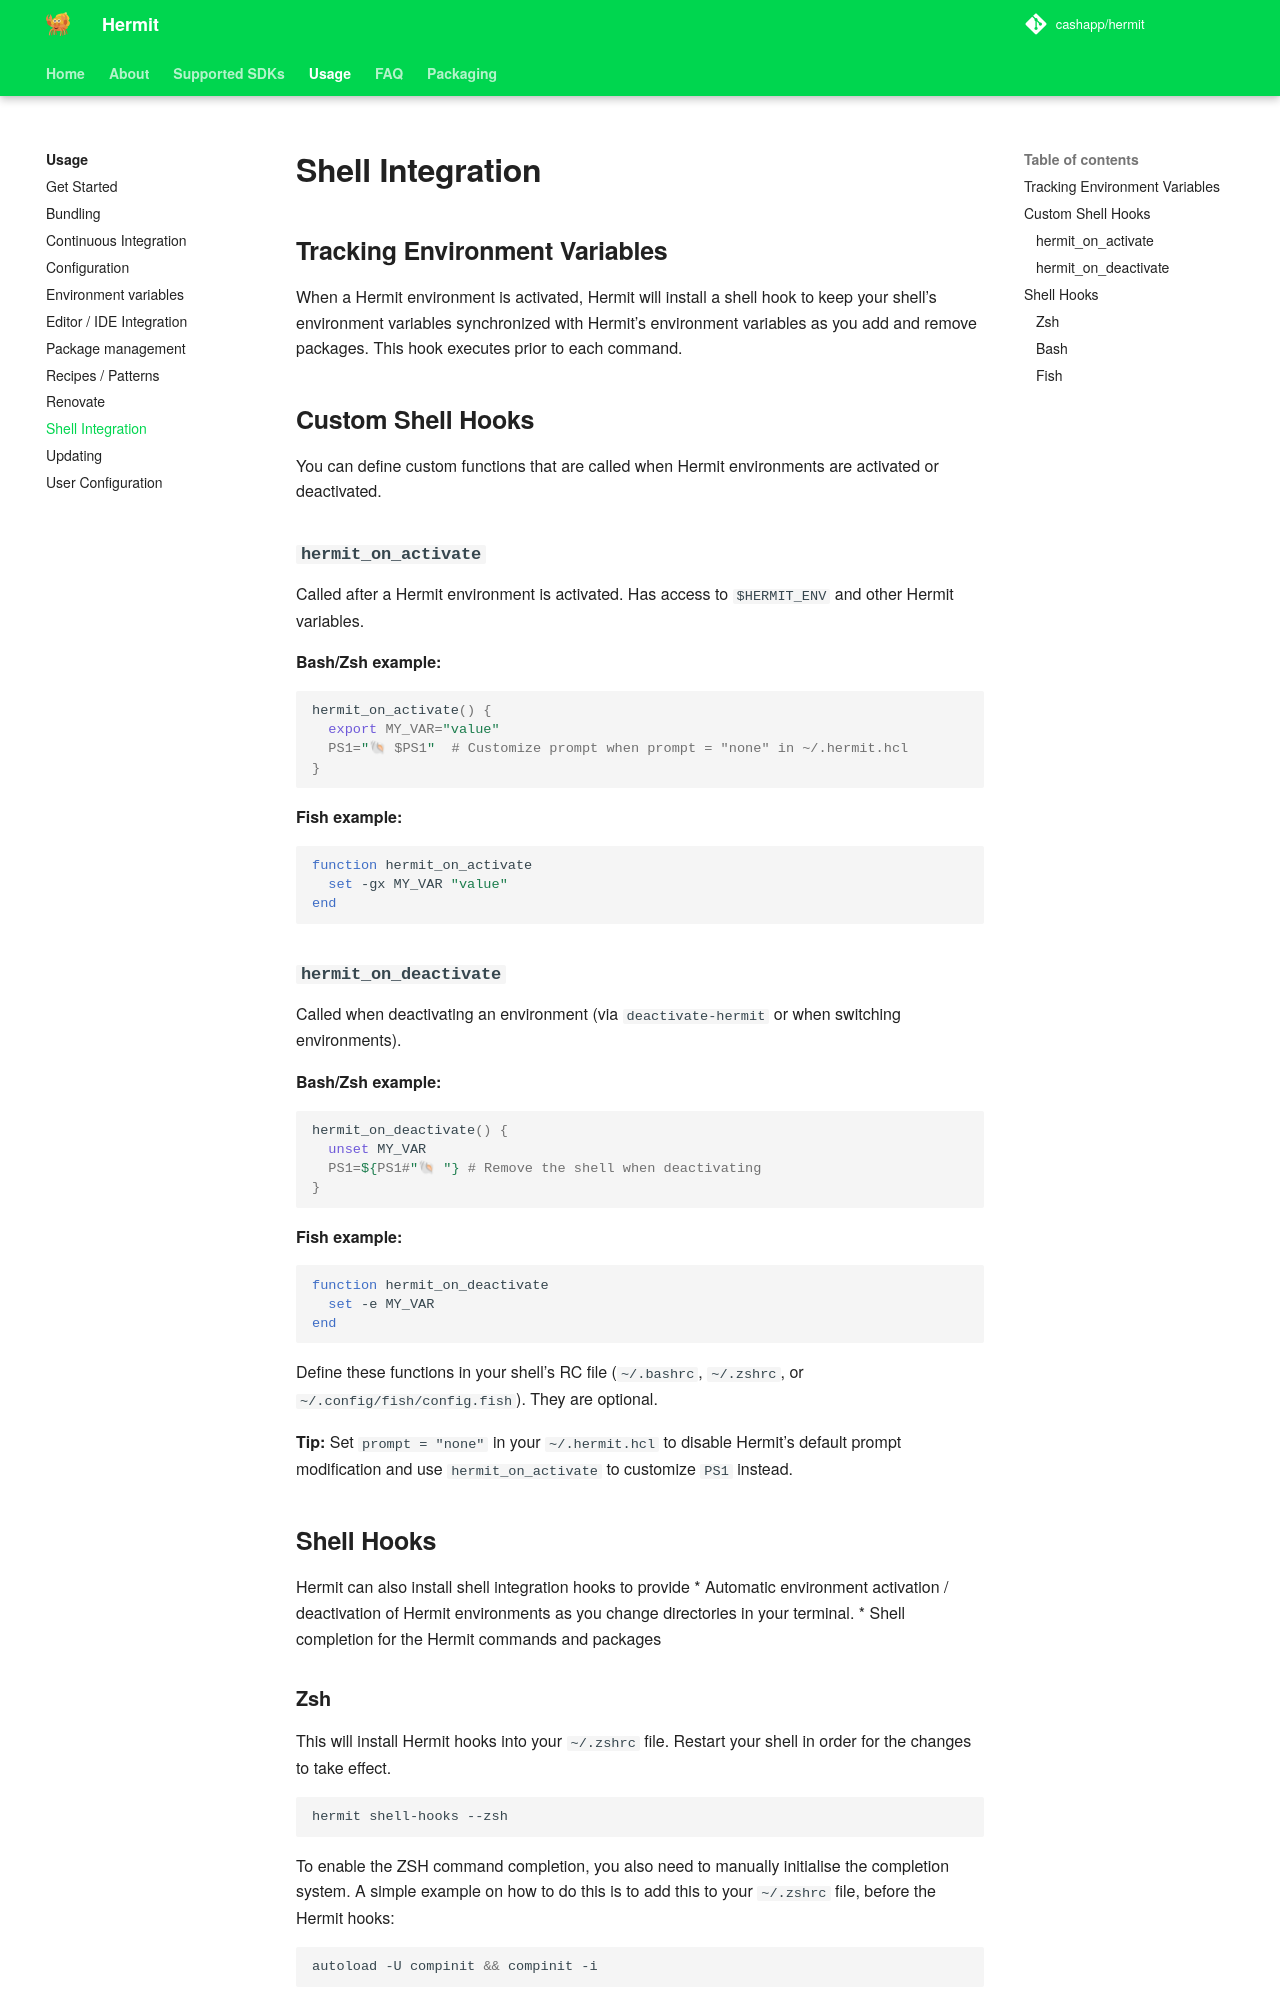

repository: cashapp/hermit · page: usage/shell/index.html · generator: mkdocs

---
title: "Shell Integration"
---

## Tracking Environment Variables

When a Hermit environment is activated, Hermit will install a shell hook to
keep your shell's environment variables synchronized with Hermit's
environment variables as you add and remove packages. This hook executes
prior to each command.

## Custom Shell Hooks

You can define custom functions that are called when Hermit environments are activated or deactivated.

### `hermit_on_activate`

Called after a Hermit environment is activated. Has access to `$HERMIT_ENV` and other Hermit variables.

**Bash/Zsh example:**
```bash
hermit_on_activate() {
  export MY_VAR="value"
  PS1="🐚 $PS1"  # Customize prompt when prompt = "none" in ~/.hermit.hcl
}
```

**Fish example:**
```fish
function hermit_on_activate
  set -gx MY_VAR "value"
end
```

### `hermit_on_deactivate`

Called when deactivating an environment (via `deactivate-hermit` or when switching environments).

**Bash/Zsh example:**
```bash
hermit_on_deactivate() {
  unset MY_VAR
  PS1=${PS1#"🐚 "} # Remove the shell when deactivating
}
```

**Fish example:**
```fish
function hermit_on_deactivate
  set -e MY_VAR
end
```

Define these functions in your shell's RC file (`~/.bashrc`, `~/.zshrc`, or `~/.config/fish/config.fish`). They are optional.

**Tip:** Set `prompt = "none"` in your `~/.hermit.hcl` to disable Hermit's default prompt modification and use `hermit_on_activate` to customize `PS1` instead.

## Shell Hooks

Hermit can also install shell integration hooks to provide
 * Automatic environment activation / deactivation of Hermit environments as you change directories in
   your terminal.
 * Shell completion for the Hermit commands and packages
